Run: headless pygame with SDL's dummy video driver; simulated clock (each Clock.tick advances the game by its frame time, no real sleeping); random seed 0; keys injected as events and as key.get_pressed() state; mouse plan: one left click at the window centre at the start of phase 2, then a move to the lower-right quarter at the start of phase 3.
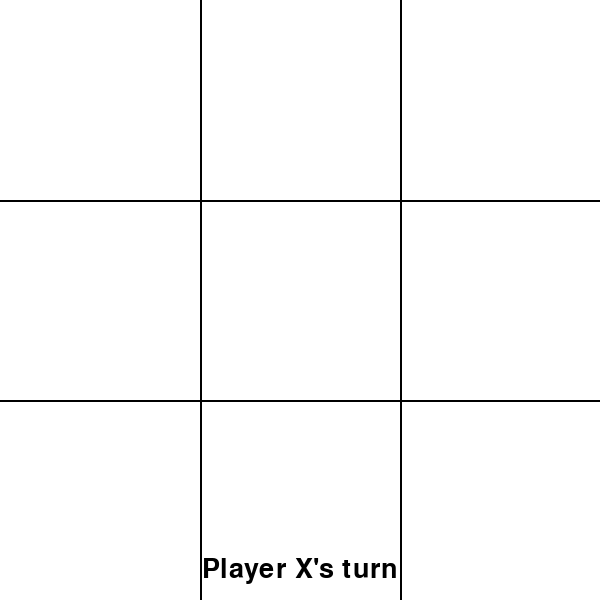
Frame 1 of 4 · flips 1–60 · no input
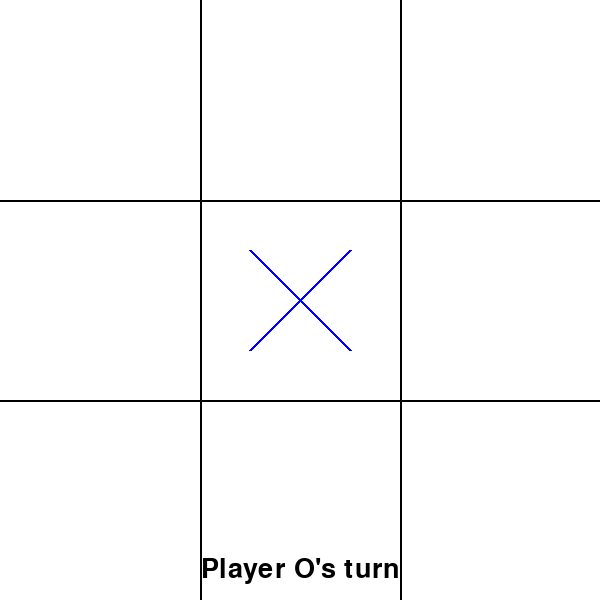
Frame 2 of 4 · flips 61–180 · clicked the window centre · tapped SPACE, RETURN · held RIGHT (→), D
Frame 3 of 4 · flips 181–300 · moved the mouse to the lower-right quarter · held DOWN (↓), S · screen unchanged from frame 2, image omitted
Frame 4 of 4 · flips 301–420 · held LEFT (←), A, UP (↑), W · screen unchanged from frame 3, image omitted

The pygame program that drew these frames:

import pygame
import sys

# Initialize Pygame
pygame.init()

# Constants
SCREEN_SIZE = 600
CELL_SIZE = SCREEN_SIZE // 3
BACKGROUND_COLOR = (255, 255, 255)  # White
LINE_COLOR = (0, 0, 0)             # Black
X_COLOR = (0, 0, 255)              # Blue
O_COLOR = (255, 0, 0)              # Red
LINE_WIDTH = 2
SYMBOL_WIDTH = 3
SYMBOL_MARGIN = 50
FONT_SIZE = 40

# Create game window
screen = pygame.display.set_mode((SCREEN_SIZE, SCREEN_SIZE))
pygame.display.set_caption("Tic Tac Toe")

class Board:
    def __init__(self):
        self.reset_game()
    
    def reset_game(self):
        # Initialize empty 3x3 board
        self.grid = [['' for _ in range(3)] for _ in range(3)]
        self.current_player = 'X'
        self.winner = None
        self.game_over = False
    
    def get_cell_from_pos(self, pos):
        x, y = pos
        row = y // CELL_SIZE
        col = x // CELL_SIZE
        if 0 <= row < 3 and 0 <= col < 3:
            return row, col
        return None
    
    def is_valid_move(self, row, col):
        return self.grid[row][col] == '' and not self.game_over
    
    def make_move(self, row, col):
        if self.is_valid_move(row, col):
            self.grid[row][col] = self.current_player
            if self.check_winner(row, col):
                self.winner = self.current_player
                self.game_over = True
            elif self.is_board_full():
                self.game_over = True
            else:
                self.current_player = 'O' if self.current_player == 'X' else 'X'
            return True
        return False
    
    def check_winner(self, row, col):
        # Check row
        if all(self.grid[row][c] == self.current_player for c in range(3)):
            return True
        # Check column
        if all(self.grid[r][col] == self.current_player for r in range(3)):
            return True
        # Check diagonals
        if row == col and all(self.grid[i][i] == self.current_player for i in range(3)):
            return True
        if row + col == 2 and all(self.grid[i][2-i] == self.current_player for i in range(3)):
            return True
        return False
    
    def is_board_full(self):
        return all(self.grid[row][col] != '' for row in range(3) for col in range(3))

def draw_grid():
    # Draw vertical lines
    for x in range(CELL_SIZE, SCREEN_SIZE, CELL_SIZE):
        pygame.draw.line(screen, LINE_COLOR, (x, 0), (x, SCREEN_SIZE), LINE_WIDTH)
    
    # Draw horizontal lines
    for y in range(CELL_SIZE, SCREEN_SIZE, CELL_SIZE):
        pygame.draw.line(screen, LINE_COLOR, (0, y), (SCREEN_SIZE, y), LINE_WIDTH)

def draw_symbols(board):
    for row in range(3):
        for col in range(3):
            center_x = col * CELL_SIZE + CELL_SIZE // 2
            center_y = row * CELL_SIZE + CELL_SIZE // 2
            if board.grid[row][col] == 'X':
                # Draw X
                start_x = center_x - CELL_SIZE // 2 + SYMBOL_MARGIN
                end_x = center_x + CELL_SIZE // 2 - SYMBOL_MARGIN
                start_y = center_y - CELL_SIZE // 2 + SYMBOL_MARGIN
                end_y = center_y + CELL_SIZE // 2 - SYMBOL_MARGIN
                pygame.draw.line(screen, X_COLOR, (start_x, start_y), (end_x, end_y), SYMBOL_WIDTH)
                pygame.draw.line(screen, X_COLOR, (start_x, end_y), (end_x, start_y), SYMBOL_WIDTH)
            elif board.grid[row][col] == 'O':
                # Draw O
                radius = CELL_SIZE // 2 - SYMBOL_MARGIN
                pygame.draw.circle(screen, O_COLOR, (center_x, center_y), radius, SYMBOL_WIDTH)

def draw_status(board):
    # Initialize font
    font = pygame.font.Font(None, FONT_SIZE)
    
    if board.game_over:
        if board.winner:
            text = f"Player {board.winner} wins! Press R to restart"
        else:
            text = "It's a draw! Press R to restart"
    else:
        text = f"Player {board.current_player}'s turn"
    
    # Create text surface
    text_surface = font.render(text, True, LINE_COLOR)
    text_rect = text_surface.get_rect(center=(SCREEN_SIZE // 2, SCREEN_SIZE - 30))
    screen.blit(text_surface, text_rect)

def main():
    running = True
    board = Board()
    
    while running:
        # Event handling
        for event in pygame.event.get():
            if event.type == pygame.QUIT:
                running = False
            elif event.type == pygame.MOUSEBUTTONDOWN and not board.game_over:
                # Handle mouse clicks
                mouse_pos = pygame.mouse.get_pos()
                cell = board.get_cell_from_pos(mouse_pos)
                if cell:
                    row, col = cell
                    board.make_move(row, col)
            elif event.type == pygame.KEYDOWN:
                if event.key == pygame.K_r:  # Reset game when 'R' is pressed
                    board.reset_game()
            
        # Fill the screen with background color
        screen.fill(BACKGROUND_COLOR)
        
        # Draw the grid
        draw_grid()
        
        # Draw X's and O's
        draw_symbols(board)
        
        # Draw game status
        draw_status(board)
        
        # Update the display
        pygame.display.flip()

    pygame.quit()
    sys.exit()

if __name__ == "__main__":
    main()
